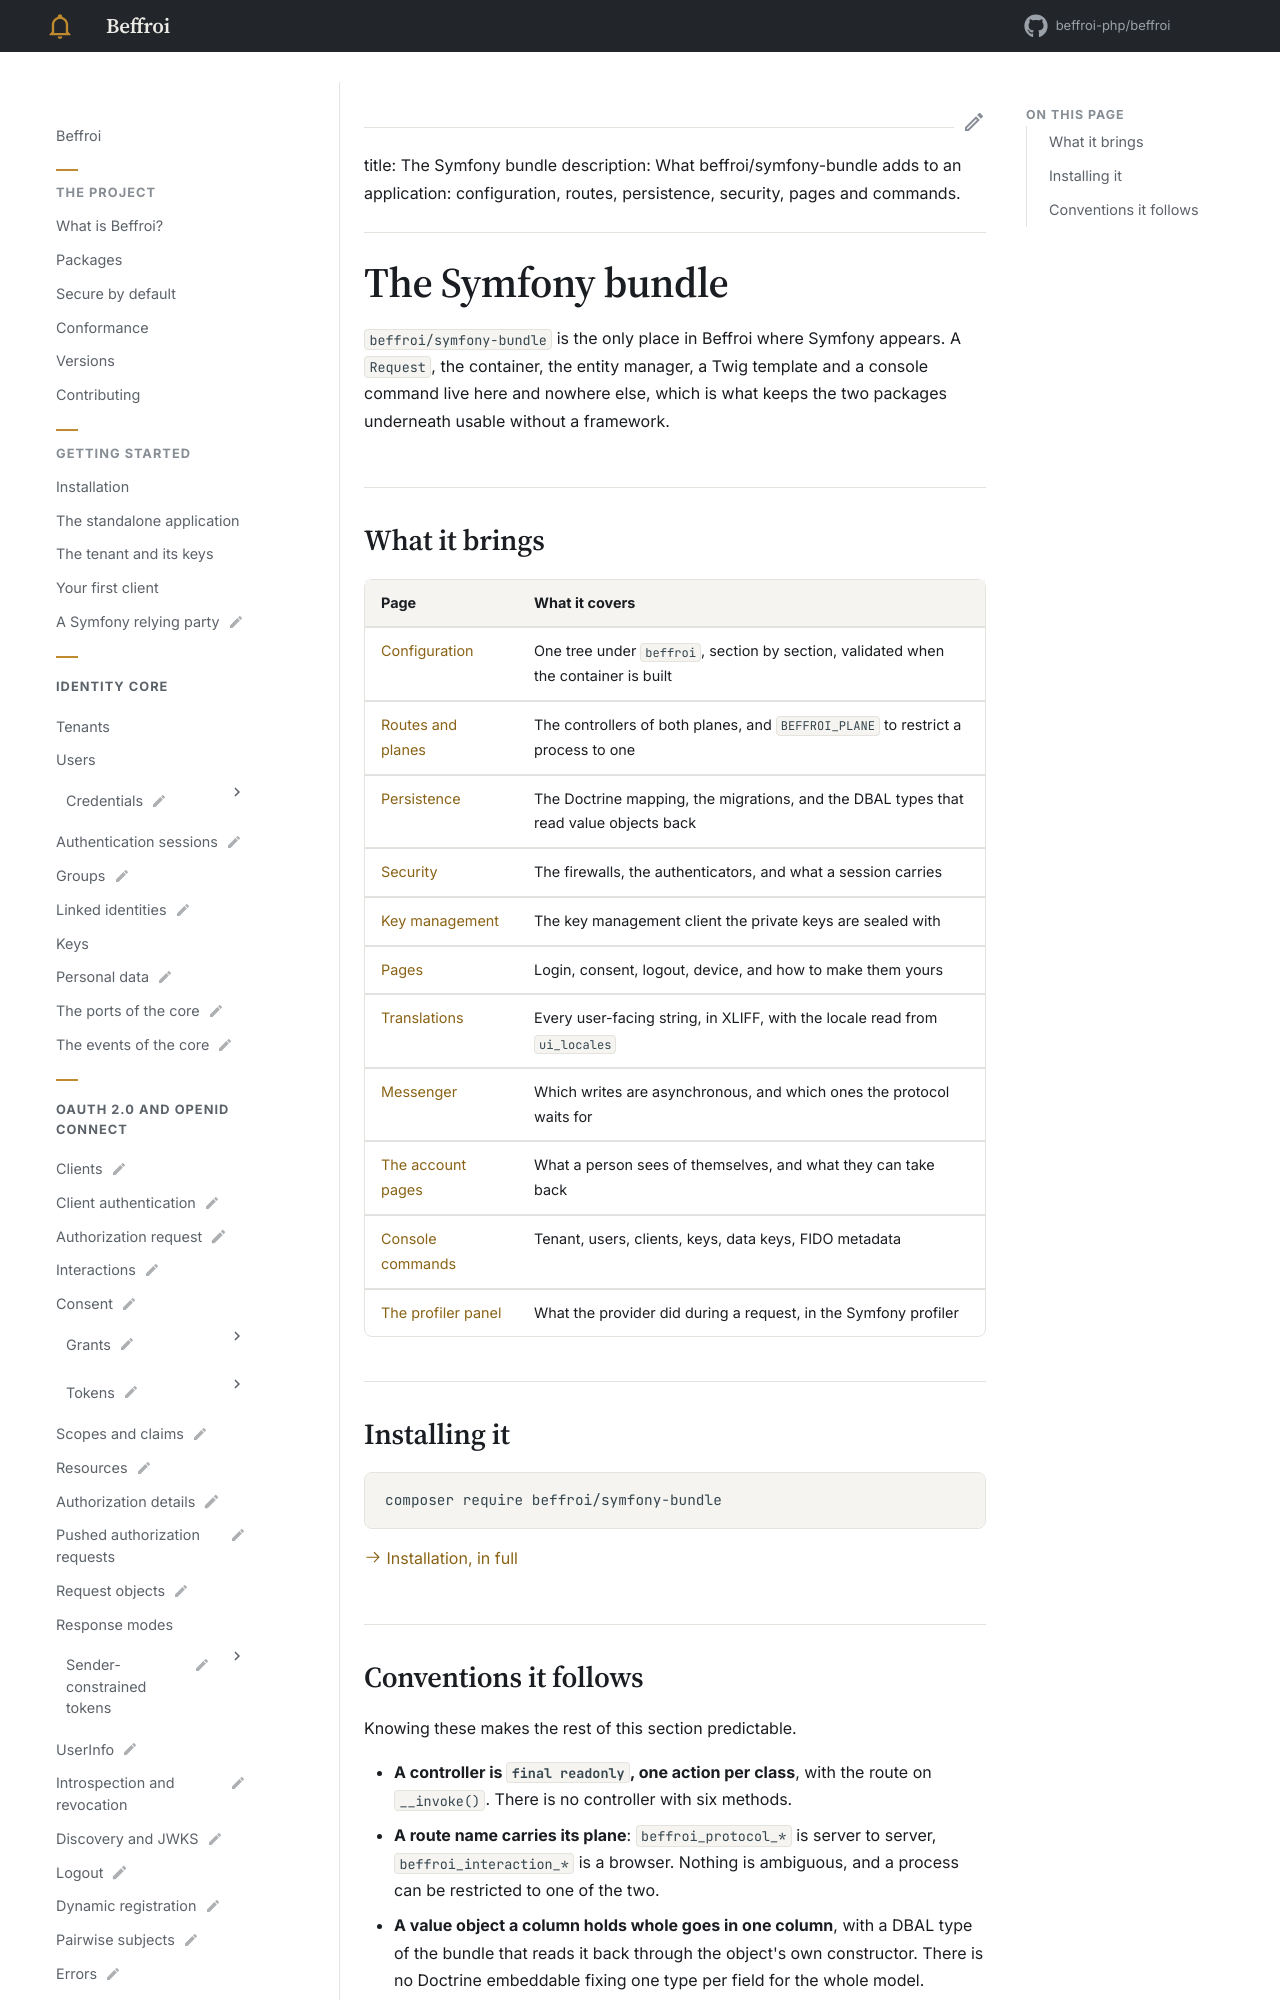

repository: beffroi-php/docs · page: 0.1/symfony-bundle/index.html · generator: mkdocs

---
title: The Symfony bundle
description: What beffroi/symfony-bundle adds to an application: configuration, routes, persistence, security, pages and commands.
---

# The Symfony bundle

`beffroi/symfony-bundle` is the only place in Beffroi where Symfony appears. A `Request`, the container, the
entity manager, a Twig template and a console command live here and nowhere else, which is what keeps the
two packages underneath usable without a framework.

## What it brings

| Page | What it covers |
|---|---|
| [Configuration](configuration.md) | One tree under `beffroi`, section by section, validated when the container is built |
| [Routes and planes](routes-and-planes.md) | The controllers of both planes, and `BEFFROI_PLANE` to restrict a process to one |
| [Persistence](persistence.md) | The Doctrine mapping, the migrations, and the DBAL types that read value objects back |
| [Security](security.md) | The firewalls, the authenticators, and what a session carries |
| [Key management](key-management.md) | The key management client the private keys are sealed with |
| [Pages](pages.md) | Login, consent, logout, device, and how to make them yours |
| [Translations](translations.md) | Every user-facing string, in XLIFF, with the locale read from `ui_locales` |
| [Messenger](messenger.md) | Which writes are asynchronous, and which ones the protocol waits for |
| [The account pages](account.md) | What a person sees of themselves, and what they can take back |
| [Console commands](console-commands.md) | Tenant, users, clients, keys, data keys, FIDO metadata |
| [The profiler panel](profiler.md) | What the provider did during a request, in the Symfony profiler |
